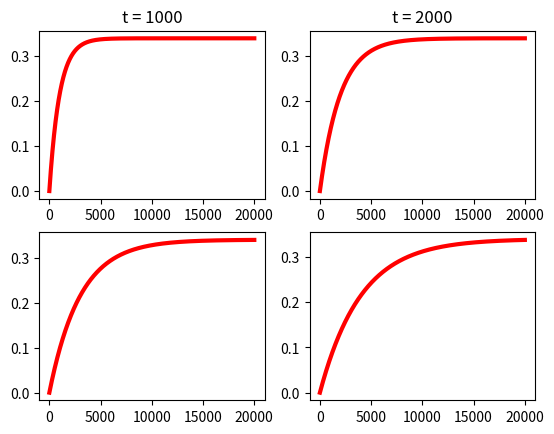

This figure's Python source:
import matplotlib.pyplot as plt
import numpy as np
import math

x = np.linspace(0,20000,10000)

plt.figure()

plt.subplot(2,2,1) # 2行2列 第1个
t = 1000
y = 0.34*(1-np.exp(-x/t))
plt.plot(x,y,color='red',linewidth=3.0,linestyle='-')
plt.title('t = 1000')


plt.subplot(2,2,2) 
t = 2000
y = 0.34*(1-np.exp(-x/t))
plt.plot(x,y,color='red',linewidth=3.0,linestyle='-')
plt.title('t = 2000')

plt.subplot(2,2,3) 
t = 3000
y = 0.34*(1-np.exp(-x/t))
plt.plot(x,y,color='red',linewidth=3.0,linestyle='-')
# plt.title('t = 3000')

plt.subplot(2,2,4) 
t = 4000
y = 0.34*(1-np.exp(-x/t))
plt.plot(x,y,color='red',linewidth=3.0,linestyle='-')
# plt.title('t = 4000')

plt.show()
